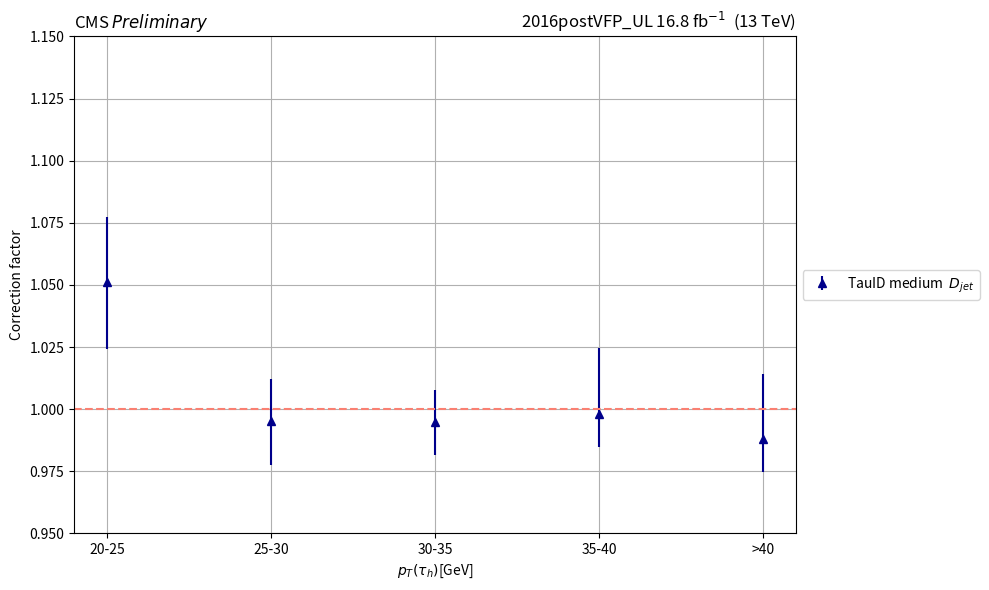
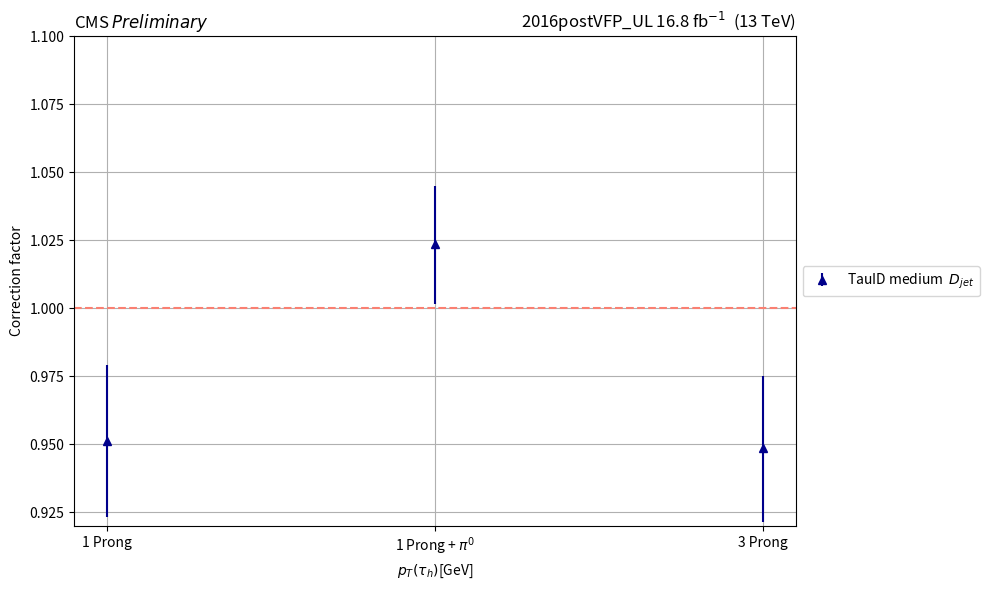

These figures' Python source, in order:
import matplotlib.pyplot as plt
import argparse 
import numpy as np
from scipy.stats import chisquare
import os 

# parser = argparse.ArgumentParser(description="Plot the tau ID SF")
# parser.add_argument("--wp", type=str, default="tight", help="TauID WP: tight, medium, loose etc")

# args = parser.parse_args()

pt_x = ["20-25", "25-30", "30-35", "35-40", ">40"]
dm_x = ["1 Prong", "1 Prong + $\pi^{0}$", "3 Prong"]

out_folder = "sim_fit_2016ULpostVFP_mediumWP/"



ul_tight_cent = [1.02, 0.97, 0.98, 0.95, 0.98]
ul_tight_up = [ 0.03, 0.02, 0.02, 0.02, 0.02]
ul_tight_down = [0.03, 0.02, 0.02, 0.02, 0.02 ]


sim_tight_cent = [0.99, 0.97, 1.00, 0.95, 0.96]
sim_tight_up = [0.03, 0.02, 0.01, 0.01, 0.02]
sim_tight_down = [0.03, 0.02, 0.01, 0.01, 0.02]





ul_medim_cent = [1.05138, 0.99526, 0.99473, 0.99796, 0.98781]
ul_medium_up = [0.02587, 0.01701, 0.01305, 0.02678, 0.02649]
ul_medium_down = [0.02697, 0.01767, 0.01329, -0.01326, -0.01305]


sim_medium_cent = [1.05138, 0.99526, 0.99473, 0.99796, 0.98781]
sim_medium_up = [0.02587, 0.01701, 0.01305, 0.02678, 0.02649]
sim_medium_down = [0.02697, 0.01767, 0.01329, 0.01326, 0.01305]







ul_loose_cent = [1.04, 1.02, 1.01, 0.99, 1.02]
ul_loose_up = [0.04, 0.02, 0.02, 0.02, 0.03 ]
ul_loose_down = [0.05, 0.03, 0.02, 0.03, 0.03 ]

sim_loose_cent = [1.00, 1.02, 1.01, 0.99, 1.01]
sim_loose_up = [0.03, 0.02, 0.02, 0.02, 0.02]
sim_loose_down = [0.03, 0.02, 0.02, 0.02, 0.02]





dm_sim_medium_down = [0.02799, 0.02189, 0.02704]
dm_sim_medium_up = [0.0278, 0.02145, 0.02656]
dm_sim_medium_cent = [0.95137, 1.02356, 0.94861]




# vs_jets = ["vvtight", "vtight", "tight", "medium", "loose", "vloose", "vvloose", "vvvloose"]
vs_jets = ["medium",]

def plot_sfs_pt(working_point, out_folder, era):

    deltax = 0.1


    if working_point == "tight":
        lower_error_ul = ul_tight_down
        upper_error_ul = ul_tight_up
        y_ul = ul_tight_cent

        lower_error_multifit = sim_tight_down
        upper_error_multifit = sim_tight_up
        Y_med_mulfitit = sim_tight_cent



    if working_point == "medium":

        lower_error_multifit = sim_medium_down
        upper_error_multifit = sim_medium_up
        Y_med_mulfitit = sim_medium_cent



    if working_point == "loose":
        lower_error_ul = ul_loose_down
        upper_error_ul = ul_loose_up
        y_ul = ul_loose_cent

        lower_error_multifit = sim_loose_down
        upper_error_multifit = sim_loose_up
        Y_med_mulfitit = sim_loose_cent



    asym_error_med_vs_ele = np.array(list(zip(lower_error_multifit, upper_error_multifit))).T
    

    f,a0 = plt.subplots(figsize=(10, 6))


    plt.grid()
    a0.errorbar([0, 1, 2, 3,  4, ], Y_med_mulfitit, yerr=asym_error_med_vs_ele, fmt='.', label = r'TauID {work_p} '.format(work_p = str(working_point))+' $D_{jet}$', color="darkblue", marker = "^")
    a0.set_xlabel("$p_{T}($"+r"$\tau$"+"$_{h})$[GeV]")
    a0.set_ylabel("Correction factor")

    lumi = "0"
    if era == "2016preVFP":
        lumi = "19.5"  # "36.326450080"
    elif era == "2016postVFP":
        lumi = "16.8"
    elif era == "2017":
        lumi = "41.529"
    elif era == "2018":
        lumi = "59.83"

    
    a0.set_title('CMS $Preliminary$ ', loc='left')
    a0.set_title(era+  "_UL "+ lumi+ ' fb$^{-1}$  (13 TeV)', loc='right')
    a0.set_ylim(0.95, 1.15)
    a0.axhline(y = 1, color = 'salmon', linestyle = 'dashed')



    plt.setp(a0, xticks=[0, 1, 2, 3,  4], xticklabels=pt_x)




    a0.legend(loc='center left', bbox_to_anchor=(1, 0.5))
    f.tight_layout()
    plt.savefig(out_folder+working_point+"_pt_sim_fit_vs_diff_fit.pdf")
    plt.savefig(out_folder+working_point+"_pt_sim_fit_vs_diff_fit.png")


def plot_sfs_dm(working_point, out_folder, era):

    deltax = 0.1


    if working_point == "tight":
        lower_error_ul = ul_tight_down
        upper_error_ul = ul_tight_up
        y_ul = ul_tight_cent

        lower_error_multifit = sim_tight_down
        upper_error_multifit = sim_tight_up
        Y_med_mulfitit = sim_tight_cent



    if working_point == "medium":

        lower_error_multifit = dm_sim_medium_down
        upper_error_multifit = dm_sim_medium_up
        Y_med_mulfitit = dm_sim_medium_cent



    if working_point == "loose":
        lower_error_ul = ul_loose_down
        upper_error_ul = ul_loose_up
        y_ul = ul_loose_cent

        lower_error_multifit = sim_loose_down
        upper_error_multifit = sim_loose_up
        Y_med_mulfitit = sim_loose_cent



    asym_error_med_vs_ele = np.array(list(zip(lower_error_multifit, upper_error_multifit))).T
    

    f,a0 = plt.subplots(figsize=(10, 6))


    plt.grid()
    a0.errorbar([0, 1, 2, ], Y_med_mulfitit, yerr=asym_error_med_vs_ele, fmt='.', label = r'TauID {work_p} '.format(work_p = str(working_point))+' $D_{jet}$', color="darkblue", marker = "^")
    a0.set_xlabel("$p_{T}($"+r"$\tau$"+"$_{h})$[GeV]")
    a0.set_ylabel("Correction factor")

    lumi = "0"
    if era == "2016preVFP":
        lumi = "19.5"  
    elif era == "2016postVFP":
        lumi = "16.8"
    elif era == "2017":
        lumi = "41.529"
    elif era == "2018":
        lumi = "59.83"

    
    a0.set_title('CMS $Preliminary$ ', loc='left')
    a0.set_title(era+  "_UL "+ lumi+ ' fb$^{-1}$  (13 TeV)', loc='right')
    a0.set_ylim(0.92, 1.1)
    a0.axhline(y = 1, color = 'salmon', linestyle = 'dashed')



    plt.setp(a0, xticks=[0, 1, 2, ], xticklabels=dm_x)




    a0.legend(loc='center left', bbox_to_anchor=(1, 0.5))
    f.tight_layout()
    plt.savefig(out_folder+working_point+"_dm_sim_fit_vs_diff_fit.pdf")
    plt.savefig(out_folder+working_point+"_dm_sim_fit_vs_diff_fit.png")


if not os.path.exists(out_folder):
   os.makedirs(out_folder)

for vs_jet in vs_jets:
    plot_sfs_pt(vs_jet, out_folder, "2016postVFP")

for vs_jet in vs_jets:
    plot_sfs_dm(vs_jet, out_folder, "2016postVFP")
